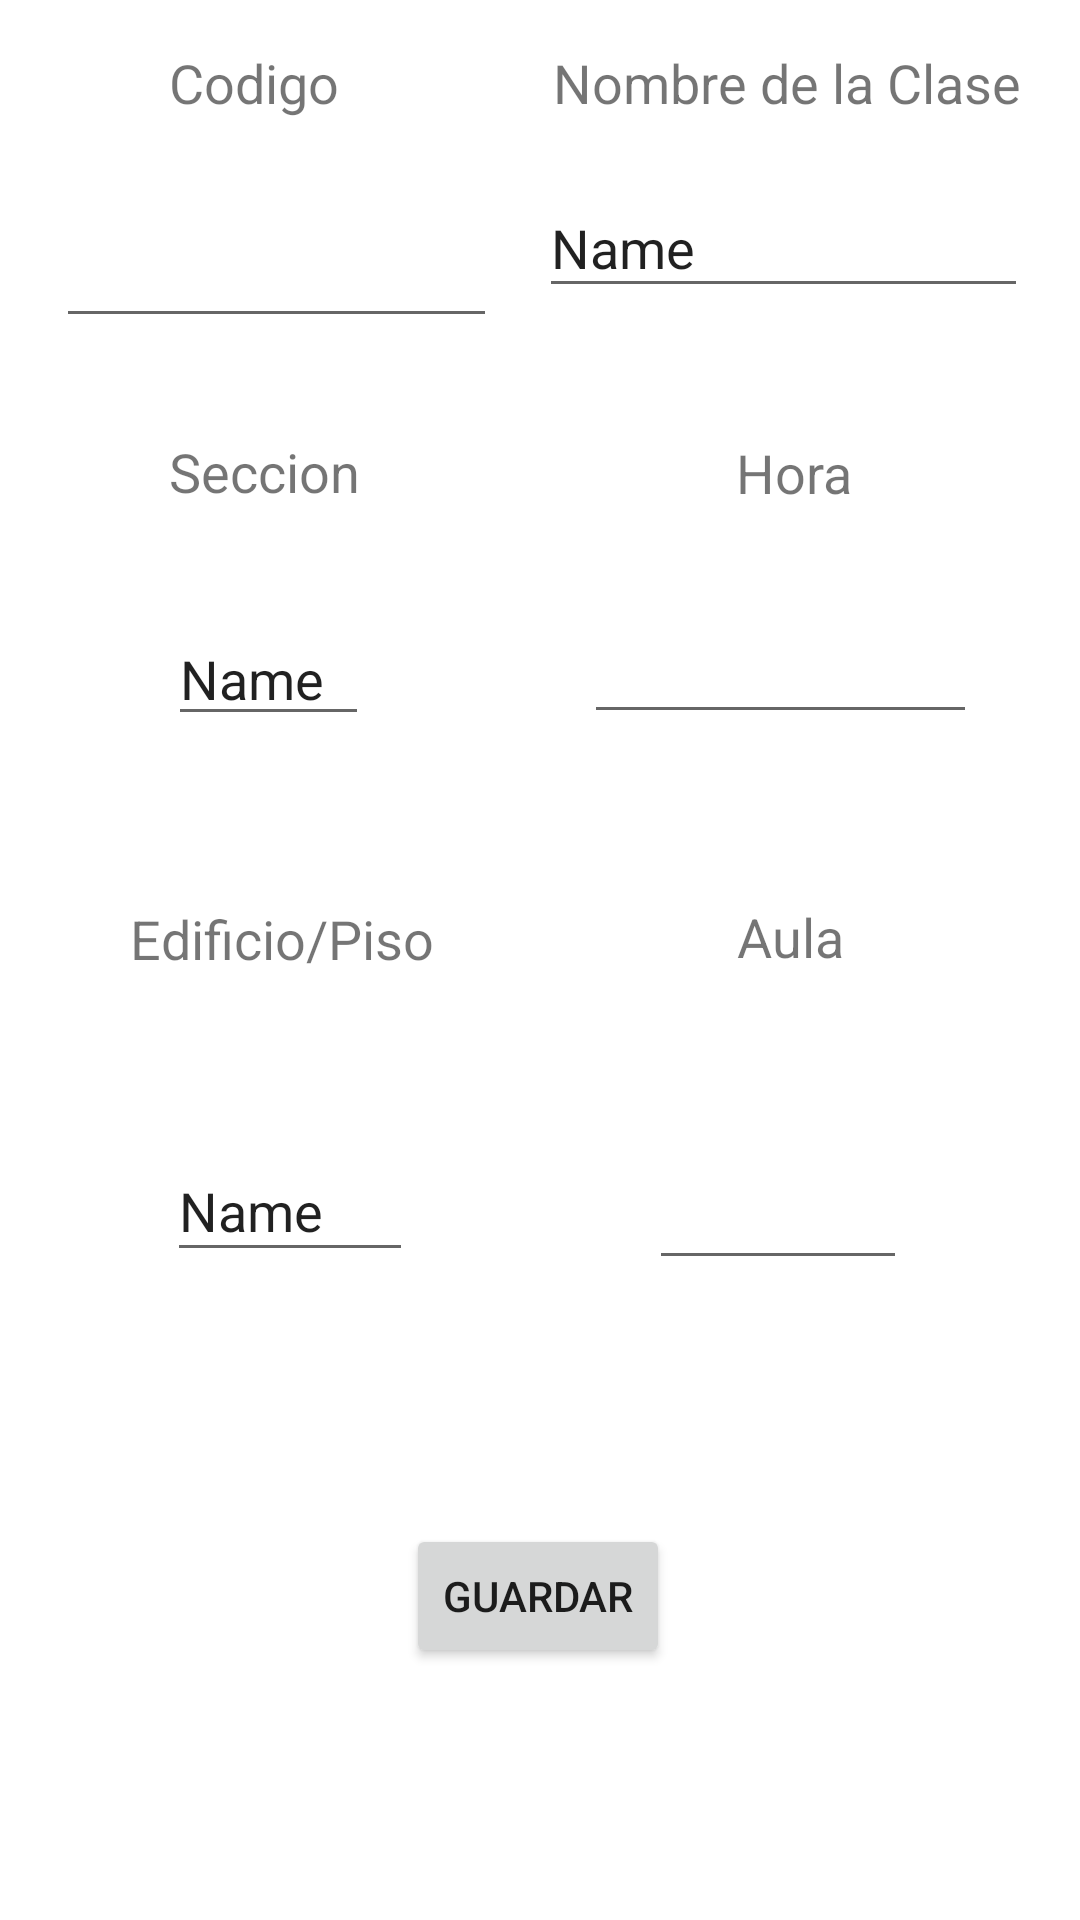

Layout XML and referenced resources for this Android screen:
<!-- AndroidManifest.xml: application theme Theme.PDM_20221_I_L2_LABORATORIO2 -->
<!-- res/layout/activity_registrar_clase.xml -->
<?xml version="1.0" encoding="utf-8"?>
<androidx.constraintlayout.widget.ConstraintLayout xmlns:android="http://schemas.android.com/apk/res/android"
    xmlns:app="http://schemas.android.com/apk/res-auto"
    xmlns:tools="http://schemas.android.com/tools"
    android:layout_width="match_parent"
    android:layout_height="match_parent"
    tools:context=".RegistrarClaseActivity">

    <EditText
        android:id="@+id/txtCodigoClase"
        android:layout_width="147dp"
        android:layout_height="53dp"
        android:layout_marginTop="20dp"
        android:ems="10"
        android:inputType="number"
        app:layout_constraintEnd_toEndOf="parent"
        app:layout_constraintHorizontal_bias="0.087"
        app:layout_constraintStart_toStartOf="parent"
        app:layout_constraintTop_toBottomOf="@+id/txvCodigo"
        android:autofillHints="" />

    <TextView
        android:id="@+id/txvNombreClase"
        android:layout_width="wrap_content"
        android:layout_height="wrap_content"
        android:text="@string/nombre_de_la_clase"
        android:textSize="18sp"
        app:layout_constraintBottom_toBottomOf="parent"
        app:layout_constraintEnd_toEndOf="parent"
        app:layout_constraintHorizontal_bias="0.904"
        app:layout_constraintStart_toStartOf="parent"
        app:layout_constraintTop_toTopOf="parent"
        app:layout_constraintVertical_bias="0.025" />

    <EditText
        android:id="@+id/txtNombreClase"
        android:layout_width="163dp"
        android:layout_height="43dp"
        android:layout_marginTop="20dp"
        android:ems="10"
        android:inputType="textPersonName"
        android:text="@string/name"
        app:layout_constraintEnd_toEndOf="parent"
        app:layout_constraintHorizontal_bias="0.912"
        app:layout_constraintStart_toStartOf="parent"
        app:layout_constraintTop_toBottomOf="@+id/txvNombreClase"
        android:autofillHints="" />

    <TextView
        android:id="@+id/txvCodigo"
        android:layout_width="wrap_content"
        android:layout_height="wrap_content"
        android:text="@string/codigo"
        android:textSize="18sp"
        app:layout_constraintBottom_toBottomOf="parent"
        app:layout_constraintEnd_toEndOf="parent"
        app:layout_constraintHorizontal_bias="0.186"
        app:layout_constraintStart_toStartOf="parent"
        app:layout_constraintTop_toTopOf="parent"
        app:layout_constraintVertical_bias="0.025" />

    <TextView
        android:id="@+id/txvHora"
        android:layout_width="wrap_content"
        android:layout_height="wrap_content"
        android:text="@string/hora"
        android:textSize="18sp"
        app:layout_constraintBottom_toBottomOf="parent"
        app:layout_constraintEnd_toEndOf="parent"
        app:layout_constraintHorizontal_bias="0.763"
        app:layout_constraintStart_toStartOf="parent"
        app:layout_constraintTop_toBottomOf="@+id/txtNombreClase"
        app:layout_constraintVertical_bias="0.083" />

    <EditText
        android:id="@+id/txtSeccion"
        android:layout_width="67dp"
        android:layout_height="35dp"
        android:ems="10"
        android:inputType="textPersonName"
        android:text="@string/name"
        app:layout_constraintBottom_toBottomOf="parent"
        app:layout_constraintEnd_toEndOf="parent"
        app:layout_constraintHorizontal_bias="0.191"
        app:layout_constraintStart_toStartOf="parent"
        app:layout_constraintTop_toBottomOf="@+id/txvSeccion"
        app:layout_constraintVertical_bias="0.094"
        android:autofillHints="" />

    <TextView
        android:id="@+id/txvSeccion"
        android:layout_width="wrap_content"
        android:layout_height="wrap_content"
        android:text="@string/seccion"
        android:textSize="18sp"
        app:layout_constraintBottom_toBottomOf="parent"
        app:layout_constraintEnd_toEndOf="parent"
        app:layout_constraintHorizontal_bias="0.19"
        app:layout_constraintStart_toStartOf="parent"
        app:layout_constraintTop_toBottomOf="@+id/txtCodigoClase"
        app:layout_constraintVertical_bias="0.064" />

    <EditText
        android:id="@+id/txtEdificio"
        android:layout_width="82dp"
        android:layout_height="44dp"
        android:ems="10"
        android:inputType="textPersonName"
        android:text="@string/name"
        app:layout_constraintBottom_toBottomOf="parent"
        app:layout_constraintEnd_toEndOf="parent"
        app:layout_constraintHorizontal_bias="0.2"
        app:layout_constraintStart_toStartOf="parent"
        app:layout_constraintTop_toBottomOf="@+id/txvEdificio"
        app:layout_constraintVertical_bias="0.203"
        android:autofillHints="" />

    <EditText
        android:id="@+id/txtHora"
        android:layout_width="131dp"
        android:layout_height="48dp"
        android:ems="10"
        android:inputType="time"
        app:layout_constraintBottom_toBottomOf="parent"
        app:layout_constraintEnd_toEndOf="parent"
        app:layout_constraintHorizontal_bias="0.85"
        app:layout_constraintStart_toStartOf="parent"
        app:layout_constraintTop_toBottomOf="@+id/txvHora"
        app:layout_constraintVertical_bias="0.064"
        android:autofillHints="" />

    <TextView
        android:id="@+id/txvEdificio"
        android:layout_width="wrap_content"
        android:layout_height="wrap_content"
        android:text="@string/edificio_piso"
        android:textSize="18sp"
        app:layout_constraintBottom_toBottomOf="parent"
        app:layout_constraintEnd_toEndOf="parent"
        app:layout_constraintHorizontal_bias="0.167"
        app:layout_constraintStart_toStartOf="parent"
        app:layout_constraintTop_toBottomOf="@+id/txtSeccion"
        app:layout_constraintVertical_bias="0.149" />

    <EditText
        android:id="@+id/txtAula"
        android:layout_width="86dp"
        android:layout_height="42dp"
        android:ems="10"
        android:inputType="number"
        app:layout_constraintBottom_toBottomOf="parent"
        app:layout_constraintEnd_toEndOf="parent"
        app:layout_constraintHorizontal_bias="0.79"
        app:layout_constraintStart_toStartOf="parent"
        app:layout_constraintTop_toBottomOf="@+id/txvAula"
        app:layout_constraintVertical_bias="0.22"
        android:autofillHints="" />

    <TextView
        android:id="@+id/txvAula"
        android:layout_width="wrap_content"
        android:layout_height="wrap_content"
        android:text="@string/aula"
        android:textSize="18sp"
        app:layout_constraintBottom_toBottomOf="parent"
        app:layout_constraintEnd_toEndOf="parent"
        app:layout_constraintHorizontal_bias="0.757"
        app:layout_constraintStart_toStartOf="parent"
        app:layout_constraintTop_toBottomOf="@+id/txtHora"
        app:layout_constraintVertical_bias="0.149" />

    <Button
        android:id="@+id/btnGuardarCLase"
        android:layout_width="wrap_content"
        android:layout_height="wrap_content"
        android:layout_marginBottom="84dp"
        android:text="@string/guardar"
        app:layout_constraintBottom_toBottomOf="parent"
        app:layout_constraintEnd_toEndOf="parent"
        app:layout_constraintHorizontal_bias="0.498"
        app:layout_constraintStart_toStartOf="parent" />

</androidx.constraintlayout.widget.ConstraintLayout>
<!-- resources referenced by this layout -->
<resources>
  <string name="aula">Aula</string>
  <string name="codigo">Codigo</string>
  <string name="edificio_piso">Edificio/Piso</string>
  <string name="guardar">Guardar</string>
  <string name="hora">Hora</string>
  <string name="name">Name</string>
  <string name="nombre_de_la_clase">Nombre de la Clase</string>
  <string name="seccion">Seccion</string>
  <style name="Theme.PDM_20221_I_L2_LABORATORIO2" parent="Theme.MaterialComponents.DayNight.DarkActionBar">
          
          <item name="colorPrimary">@color/purple_500</item>
          <item name="colorPrimaryVariant">@color/purple_700</item>
          <item name="colorOnPrimary">@color/white</item>
          
          <item name="colorSecondary">@color/teal_200</item>
          <item name="colorSecondaryVariant">@color/teal_700</item>
          <item name="colorOnSecondary">@color/black</item>
          
          <item name="android:statusBarColor" tools:targetApi="l">?attr/colorPrimaryVariant</item>
          
      </style>
  <!-- not gathered from this repository: default colours our renderer supplied (Android Studio template values) -->
  <color name="purple_500">#FF6200EE</color>
  <color name="purple_700">#FF3700B3</color>
  <color name="teal_200">#FF03DAC5</color>
  <color name="teal_700">#FF018786</color>
  <color name="black">#FF000000</color>
  <color name="white">#FFFFFFFF</color>
</resources>
